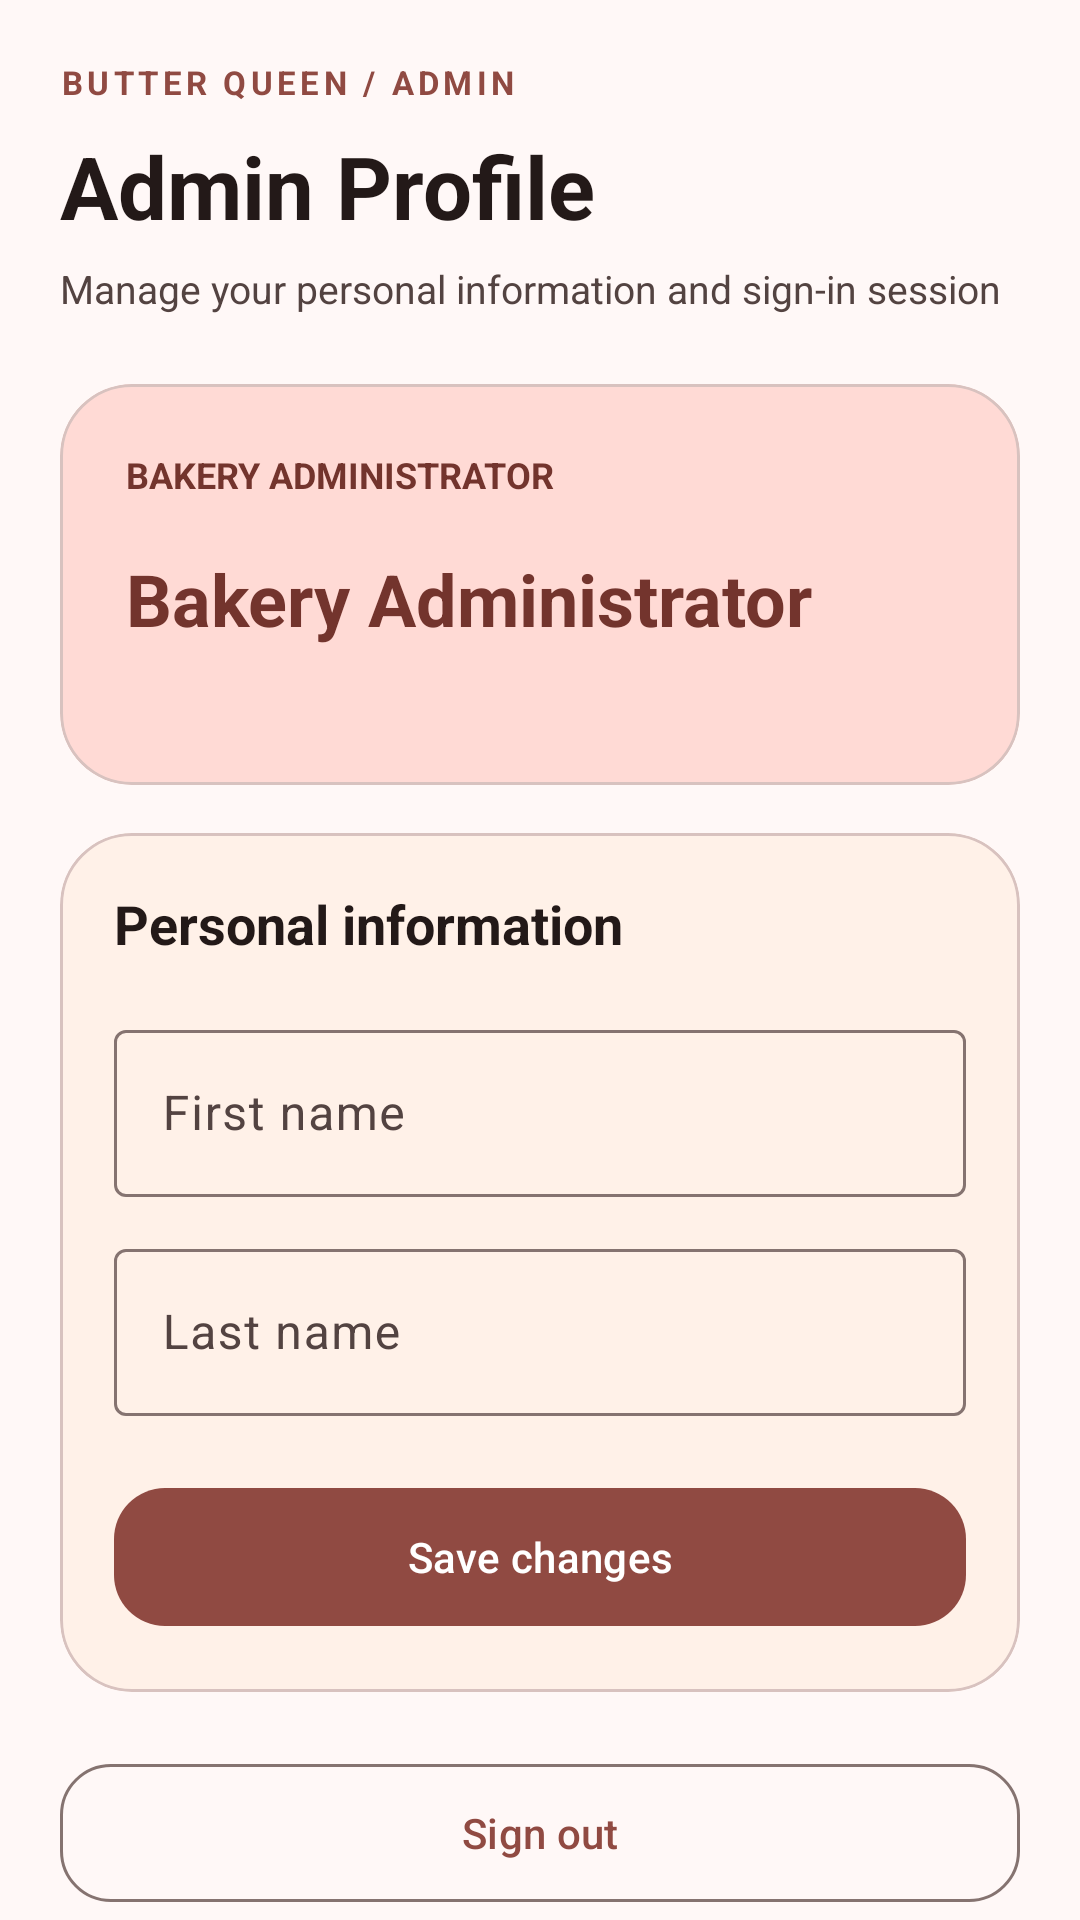

Produce the Android XML layout that renders to this screen, including the resource entries it uses.
<!-- AndroidManifest.xml: application theme Theme.ButterQueen -->
<!-- res/layout/fragment_admin_profile.xml -->
<?xml version="1.0" encoding="utf-8"?>
<androidx.core.widget.NestedScrollView
    xmlns:android="http://schemas.android.com/apk/res/android"
    xmlns:app="http://schemas.android.com/apk/res-auto"
    android:layout_width="match_parent"
    android:layout_height="match_parent"
    android:fillViewport="true"
    android:background="@color/md_theme_background">
    <LinearLayout
        android:layout_width="match_parent"
        android:layout_height="wrap_content"
        android:orientation="vertical"
        android:padding="20dp">
        <TextView
            android:layout_width="match_parent"
            android:layout_height="wrap_content"
            android:text="BUTTER QUEEN / ADMIN"
            android:textStyle="bold"
            android:letterSpacing="0.13"
            android:textSize="11sp"
            android:textColor="@color/md_theme_primary" />
        <TextView
            android:layout_width="match_parent"
            android:layout_height="wrap_content"
            android:layout_marginTop="8dp"
            android:text="Admin Profile"
            android:textSize="29sp"
            android:textStyle="bold"
            android:textColor="@color/md_theme_onBackground" />
        <TextView
            android:layout_width="match_parent"
            android:layout_height="wrap_content"
            android:layout_marginTop="6dp"
            android:layout_marginBottom="23dp"
            android:text="Manage your personal information and sign-in session"
            android:textSize="13sp"
            android:textColor="@color/md_theme_onSurfaceVariant" />

        <com.google.android.material.card.MaterialCardView
            android:layout_width="match_parent"
            android:layout_height="wrap_content"
            app:cardCornerRadius="24dp"
            app:cardElevation="0dp"
            app:strokeWidth="1dp"
            app:strokeColor="@color/md_theme_outlineVariant"
            app:cardBackgroundColor="@color/md_theme_primaryContainer">
            <LinearLayout
                android:layout_width="match_parent"
                android:layout_height="wrap_content"
                android:orientation="vertical"
                android:padding="22dp">
                <TextView
                    android:layout_width="match_parent"
                    android:layout_height="wrap_content"
                    android:text="BAKERY ADMINISTRATOR"
                    android:textSize="12sp"
                    android:textStyle="bold"
                    android:textColor="@color/md_theme_onPrimaryContainer" />
                <TextView
                    android:id="@+id/adminProfileName"
                    android:layout_width="match_parent"
                    android:layout_height="wrap_content"
                    android:layout_marginTop="17dp"
                    android:text="Bakery Administrator"
                    android:textSize="24sp"
                    android:textStyle="bold"
                    android:textColor="@color/md_theme_onPrimaryContainer" />
                <TextView
                    android:id="@+id/adminProfileEmail"
                    android:layout_width="match_parent"
                    android:layout_height="wrap_content"
                    android:layout_marginTop="5dp"
                    android:textSize="14sp"
                    android:textColor="@color/md_theme_onPrimaryContainer" />
            </LinearLayout>
        </com.google.android.material.card.MaterialCardView>

        <com.google.android.material.card.MaterialCardView
            android:layout_width="match_parent"
            android:layout_height="wrap_content"
            android:layout_marginTop="16dp"
            app:cardCornerRadius="24dp"
            app:cardElevation="0dp"
            app:strokeWidth="1dp"
            app:strokeColor="@color/md_theme_outlineVariant"
            app:cardBackgroundColor="@color/md_theme_surfaceContainerLow">
            <LinearLayout
                android:layout_width="match_parent"
                android:layout_height="wrap_content"
                android:orientation="vertical"
                android:padding="18dp">
                <TextView
                    android:layout_width="match_parent"
                    android:layout_height="wrap_content"
                    android:text="Personal information"
                    android:textSize="18sp"
                    android:textStyle="bold"
                    android:textColor="@color/md_theme_onBackground" />
                <com.google.android.material.textfield.TextInputLayout
                    style="@style/Widget.Material3.TextInputLayout.OutlinedBox"
                    android:layout_width="match_parent"
                    android:layout_height="wrap_content"
                    android:layout_marginTop="18dp"
                    android:hint="First name">
                    <com.google.android.material.textfield.TextInputEditText
                        android:id="@+id/adminFirstName"
                        android:layout_width="match_parent"
                        android:layout_height="wrap_content"
                        android:inputType="textPersonName" />
                </com.google.android.material.textfield.TextInputLayout>
                <com.google.android.material.textfield.TextInputLayout
                    style="@style/Widget.Material3.TextInputLayout.OutlinedBox"
                    android:layout_width="match_parent"
                    android:layout_height="wrap_content"
                    android:layout_marginTop="12dp"
                    android:hint="Last name">
                    <com.google.android.material.textfield.TextInputEditText
                        android:id="@+id/adminLastName"
                        android:layout_width="match_parent"
                        android:layout_height="wrap_content"
                        android:inputType="textPersonName" />
                </com.google.android.material.textfield.TextInputLayout>
                <com.google.android.material.button.MaterialButton
                    android:id="@+id/adminSaveProfile"
                    android:layout_width="match_parent"
                    android:layout_height="54dp"
                    android:layout_marginTop="20dp"
                    android:text="Save changes"
                    android:textAllCaps="false"
                    app:cornerRadius="17dp" />
            </LinearLayout>
        </com.google.android.material.card.MaterialCardView>
        <com.google.android.material.button.MaterialButton
            android:id="@+id/adminLogout"
            style="@style/Widget.Material3.Button.OutlinedButton"
            android:layout_width="match_parent"
            android:layout_height="54dp"
            android:layout_marginTop="20dp"
            android:text="Sign out"
            android:textAllCaps="false"
            app:cornerRadius="17dp" />
    </LinearLayout>
</androidx.core.widget.NestedScrollView>
<!-- resources referenced by this layout -->
<resources>
  <color name="md_theme_background">#FFF8F7</color>
  <color name="md_theme_onBackground">#231918</color>
  <color name="md_theme_onPrimaryContainer">#73342D</color>
  <color name="md_theme_onSurfaceVariant">#534341</color>
  <color name="md_theme_outlineVariant">#D8C2BF</color>
  <color name="md_theme_primary">#904A42</color>
  <color name="md_theme_primaryContainer">#FFDAD5</color>
  <color name="md_theme_surfaceContainerLow">#FFF1E8</color>
  <style name="Theme.ButterQueen" parent="Theme.Material3.Light.NoActionBar">
          <item name="colorPrimary">@color/md_theme_primary</item>
          <item name="colorOnPrimary">@color/md_theme_onPrimary</item>
          <item name="colorPrimaryContainer">@color/md_theme_primaryContainer</item>
          <item name="colorOnPrimaryContainer">@color/md_theme_onPrimaryContainer</item>
  
          <item name="colorSecondary">@color/md_theme_secondary</item>
          <item name="colorOnSecondary">@color/md_theme_onSecondary</item>
          <item name="colorSecondaryContainer">@color/md_theme_secondaryContainer</item>
          <item name="colorOnSecondaryContainer">@color/md_theme_onSecondaryContainer</item>
  
          <item name="colorTertiary">@color/md_theme_tertiary</item>
          <item name="colorOnTertiary">@color/md_theme_onTertiary</item>
          <item name="colorTertiaryContainer">@color/md_theme_tertiaryContainer</item>
          <item name="colorOnTertiaryContainer">@color/md_theme_onTertiaryContainer</item>
  
          <item name="colorError">@color/md_theme_error</item>
          <item name="colorOnError">@color/md_theme_onError</item>
          <item name="colorErrorContainer">@color/md_theme_errorContainer</item>
          <item name="colorOnErrorContainer">@color/md_theme_onErrorContainer</item>
  
          <item name="android:colorBackground">@color/md_theme_background</item>
          <item name="colorOnBackground">@color/md_theme_onBackground</item>
  
          <item name="colorSurface">@color/md_theme_surface</item>
          <item name="colorOnSurface">@color/md_theme_onSurface</item>
          <item name="colorSurfaceVariant">@color/md_theme_surfaceVariant</item>
          <item name="colorOnSurfaceVariant">@color/md_theme_onSurfaceVariant</item>
  
          <item name="colorOutline">@color/md_theme_outline</item>
          <item name="colorOutlineVariant">@color/md_theme_outlineVariant</item>
  
          <item name="android:windowBackground">@color/md_theme_background</item>
          <item name="android:statusBarColor">@android:color/transparent</item>
          <item name="android:navigationBarColor">@color/md_theme_surface</item>
          <item name="android:windowLightStatusBar">true</item>
          <item name="android:windowLightNavigationBar">true</item>
      </style>
  <color name="md_theme_onPrimary">#FFFFFF</color>
  <color name="md_theme_secondary">#775652</color>
  <color name="md_theme_onSecondary">#FFFFFF</color>
  <color name="md_theme_secondaryContainer">#FFDAD5</color>
  <color name="md_theme_onSecondaryContainer">#5D3F3B</color>
  <color name="md_theme_tertiary">#835415</color>
  <color name="md_theme_onTertiary">#FFFFFF</color>
  <color name="md_theme_tertiaryContainer">#FFDDBA</color>
  <color name="md_theme_onTertiaryContainer">#673D00</color>
  <color name="md_theme_error">#BA1A1A</color>
  <color name="md_theme_onError">#FFFFFF</color>
  <color name="md_theme_errorContainer">#FFDAD6</color>
  <color name="md_theme_onErrorContainer">#93000A</color>
  <color name="md_theme_surface">#FFF8F5</color>
  <color name="md_theme_onSurface">#221A14</color>
  <color name="md_theme_surfaceVariant">#F5DDDA</color>
  <color name="md_theme_outline">#857370</color>
</resources>
